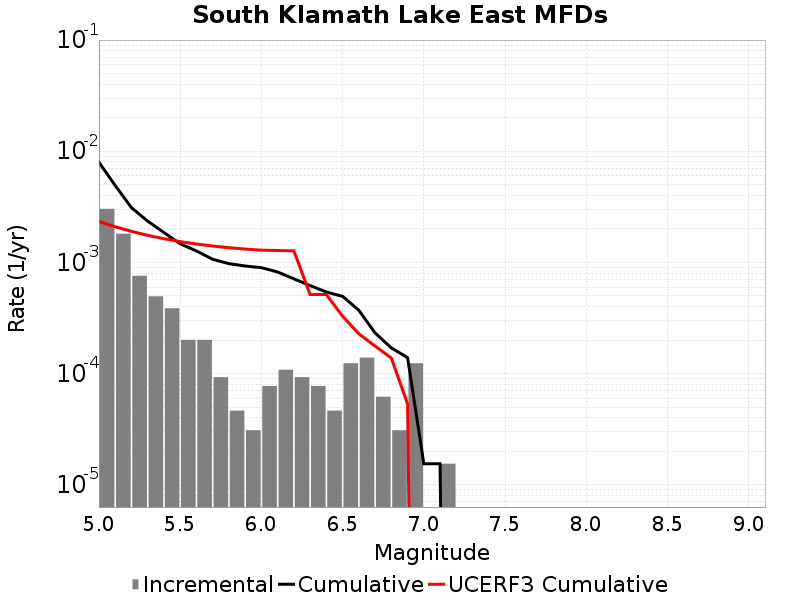

The table this chart was drawn from, first rows:
Magnitude, Incremental Rate, Cumulative Rate, UCERF3 Cumulative Rate
5.05, 0.003034, 0.007957, 0.002332
5.15, 0.001811, 0.004923, 0.002094
5.25, 7.585053E-4, 0.003111, 0.001904
5.35, 4.953504E-4, 0.002353, 0.001754
5.45, 3.869925E-4, 0.001858, 0.001635
5.55, 2.012361E-4, 0.001471, 0.00154
5.65, 2.012361E-4, 0.001269, 0.001464
5.75, 9.28782E-5, 0.001068, 0.001404
5.85, 4.64391E-5, 9.752211E-4, 0.001357
5.95, 3.09594E-5, 9.28782E-4, 0.001319
6.05, 7.73985E-5, 8.978226E-4, 0.001289
6.15, 1.083579E-4, 8.204241E-4, 0.00128
6.25, 9.28782E-5, 7.120662E-4, 0.001272
6.35, 7.73985E-5, 6.19188E-4, 5.142663E-4
6.45, 4.64391E-5, 5.417895E-4, 5.142663E-4
6.55, 1.238376E-4, 4.953504E-4, 3.277197E-4
6.65, 1.393173E-4, 3.715128E-4, 2.280595E-4
6.75, 6.19188E-5, 2.321955E-4, 1.7678758E-4
6.85, 3.09594E-5, 1.702767E-4, 1.3796051E-4
6.95, 1.238376E-4, 1.393173E-4, 5.3285396E-5
7.05, 0.0, 1.54797E-5, 0.0
7.15, 1.54797E-5, 1.54797E-5, 0.0
7.25, 0.0, 0.0, 0.0
7.35, 0.0, 0.0, 0.0
7.45, 0.0, 0.0, 0.0
7.55, 0.0, 0.0, 0.0
7.65, 0.0, 0.0, 0.0
7.75, 0.0, 0.0, 0.0
7.85, 0.0, 0.0, 0.0
7.95, 0.0, 0.0, 0.0
8.05, 0.0, 0.0, 0.0
8.15, 0.0, 0.0, 0.0
8.25, 0.0, 0.0, 0.0
8.35, 0.0, 0.0, 0.0
8.45, 0.0, 0.0, 0.0
8.55, 0.0, 0.0, 0.0
8.65, 0.0, 0.0, 0.0
8.75, 0.0, 0.0, 0.0
8.85, 0.0, 0.0, 0.0
8.95, 0.0, 0.0, 0.0
9.05, 0.0, 0.0, 0.0
